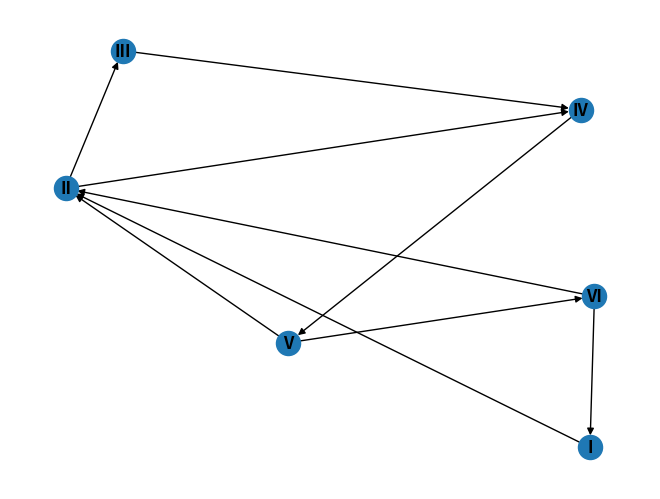

Python code for this plot:
import networkx as nx
import matplotlib.pyplot as plt
import numpy as np 
import sympy as sym

# ToDo Dateiarbeit

Knoten = ["I", "II", "III", "IV", "V", "VI"]
Kanten = [("I","II"), ("II","III"), ("III", "IV"), ("IV", "V"), ("V","VI"), ("VI", "I"), ("VI", "II"), ("II", "IV"), ("V", "II")]
Widerstand = [1, 1, 1, 1, 1, 1, 2, 2, 4]
Spannungsquellen = [0, 0, -2, 0, 0, 2, 0, 0, -4]
#Knoten = ["I", "II", "III", "IV", "V"]
#Kanten = [("I","II"), ("II","III"), ("III", "IV"), ("I", "IV"), ("IV","V"), ("V", "II")]
#Widerstand = [1, 1, 1, 1, 1, 1]
#Spannungsquellen = [-2, 0, 4, 0, 0, 0]

DG = nx.DiGraph()
DG.add_nodes_from(Knoten)   
DG.add_edges_from(Kanten)
nx.draw(DG, with_labels=True, font_weight='bold')

#Inzidenzmatrix
B = np.zeros((len(Kanten), len(Knoten)))
for idx, itemx in enumerate(Kanten):
    for idy, itemy in enumerate(Knoten):
        if Kanten[idx][0] == Knoten[idy]:
            B[idx][idy] = -1
        elif Kanten[idx][1] == Knoten[idy]:
            B[idx][idy] = 1
Btrans = B.transpose()

#Widerstand Diagnonalmatrix
C = np.zeros((len(Kanten),len(Kanten)))
for idx, itemx in enumerate(Widerstand):
    if itemx != 0:
        C[idx][idx] = 1/itemx 
    else:
        C[idx][idx] = 1 #Division durch 0 verhindern. Neutrales Element?

# #Spannungsquelle
b = np.zeros((len(Spannungsquellen),1))
for idx, itemx in enumerate(Spannungsquellen):
    b[idx][0] = itemx


Btrans_dot_C = np.matmul(B.transpose(), C)
Btrans_dot_C_dot_B= np.matmul(Btrans_dot_C, B)
BT=Btrans_dot_C_dot_B
Btrans_dot_b = np.matmul(B.transpose(), b)
Bb=Btrans_dot_b

g,h,i,j,k = sym.symbols("g,h,i,j,k")
eq1 = sym.Eq(BT[0][0]*g+BT[0][1]*h+BT[0][2]*i+BT[0][3]*j+BT[0][4]*k,Bb[0][0])
eq2 = sym.Eq(BT[1][0]*g+BT[1][1]*h+BT[1][2]*i+BT[1][3]*j+BT[1][4]*k,Bb[1][0])
eq3 = sym.Eq(BT[2][0]*g+BT[2][1]*h+BT[2][2]*i+BT[2][3]*j+BT[2][4]*k,Bb[2][0])
eq4 = sym.Eq(BT[3][0]*g+BT[3][1]*h+BT[3][2]*i+BT[3][3]*j+BT[3][4]*k,Bb[3][0])
eq5 = sym.Eq(BT[4][0]*g+BT[4][1]*h+BT[4][2]*i+BT[4][3]*j+BT[4][4]*k,Bb[4][0])
eq6 = sym.Eq(BT[5][0]*g+BT[5][1]*h+BT[5][2]*i+BT[5][3]*j+BT[5][4]*k,Bb[5][0])
result = sym.solve([eq1,eq2,eq3,eq4,eq5,eq6],(g,h,i,j,k))
print(result)
x = np.zeros((len(Knoten), 1))
dict_parse = {k: np.float64(v) for k, v in result.items()}
x[0][0] = dict_parse[g]
x[1][0] = dict_parse[h]
x[2][0] = dict_parse[i]
x[3][0] = dict_parse[j]
x[4][0] = dict_parse[k]
e = np.matmul(np.negative(B), x)
y = e + b


print("x ---------------")
print(x)
print("e ---------------")
print(e)
print("y ---------------")
print(y)

#elif len(Knoten) == 8:
#    g,h,i,j,k,l,m = sym.symbols("g,h,i,j,k,l,m")
#elif len(Knoten) == 9:
#    g,h,i,j,k,l,m,n = sym.symbols("g,h,i,j,k,l,m,n")

    
